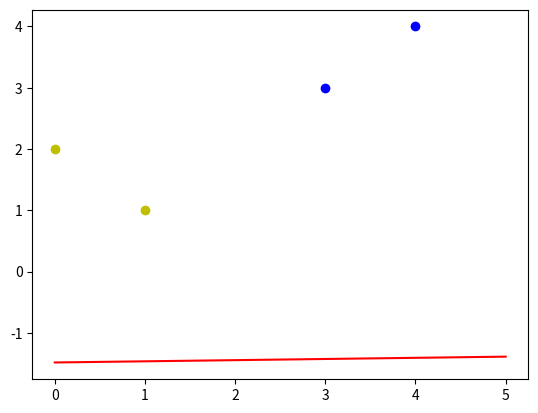

Reproduce this figure in Python.
import numpy as np
import matplotlib.pyplot as plt

#输入数据
X = np.array([[1,0,0],
             [1,0,1],
             [1,1,0],
             [1,1,1]]
             )
#标签
Y = np.array([[-1],
              [1],
              [1],
              [-1]])

W = (np.random.random([3,1]) - 0.5) * 2
print(W)
#学习率设置
lr  = 0.11
#神经网络输出
O = 0
def update():
    global X,Y,W,lr
    O = np.sign(np.dot(X,W))
    W_C = lr * (X.T.dot(Y-O))/int(X.shape[0])
    W = W + W_C
for i in range(100):
    update()
    print(W)
    print(i)
    O = np.sign(np.dot(X,W))
    if(O == Y).all():
        print("Finished")
        print('epoch',i)
        break
#正样本
x1 = [3,4]
y1 = [3,4]
#负样本
x2 = [1,0]
y2 = [1,2]

#计算分界线的斜率以及截距
k = -W[1]/W[2]
d = -W[0]/W[2]
print('k=',k)
print('d=',d)

xdata = (0,5)

plt.figure()
plt.plot(xdata,xdata * k +d,'r')
plt.scatter(x1,y1,c='b')
plt.scatter(x2,y2,c='y')
plt.show()